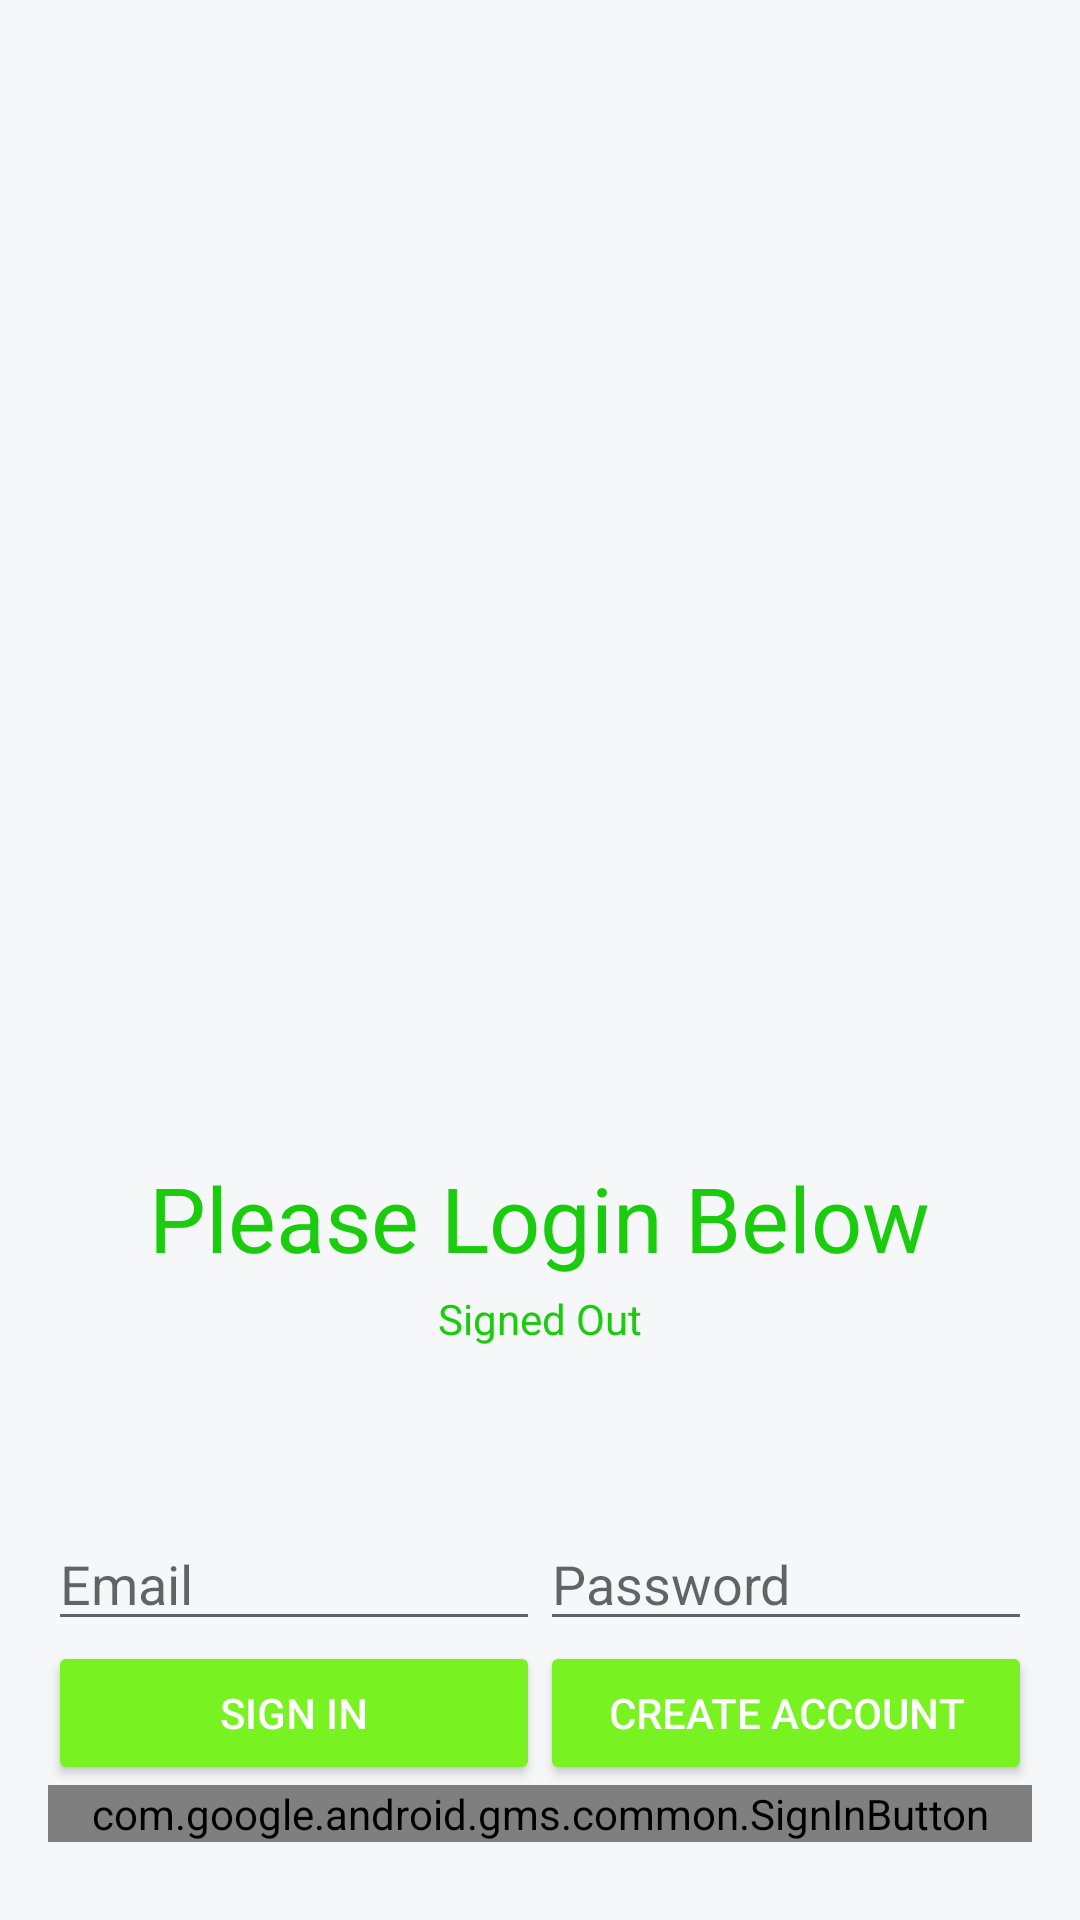

Write the Android layout XML for this screen, with the resource values it uses.
<!-- AndroidManifest.xml: application theme Theme.Map -->
<!-- res/layout/login.xml -->
<LinearLayout xmlns:android="http://schemas.android.com/apk/res/android"
    xmlns:app="http://schemas.android.com/apk/res-auto"
    xmlns:tools="http://schemas.android.com/tools"
    android:id="@+id/login_layout"
    android:layout_width="match_parent"
    android:layout_height="match_parent"
    android:background="@color/gif_background"
    android:orientation="vertical"
    android:weightSum="4">

    <LinearLayout
        android:layout_width="match_parent"
        android:layout_height="0dp"
        android:layout_weight="3"
        android:gravity="center_horizontal"
        android:orientation="vertical">

        <ImageView
            android:id="@+id/imageViewGif"
            android:layout_width="485dp"
            android:layout_height="336dp"
            android:layout_weight="20"
            android:rotation="8"

            app:srcCompat="@drawable/globe_gif" />

        <TextView
            android:id="@+id/titleText"
            android:layout_width="wrap_content"
            android:layout_height="wrap_content"
            android:text="@string/emailpassword_title_text"
            android:textColor="@color/color_primary"

            android:theme="@style/ThemeOverlay.MyTitleText" />

        <TextView
            android:id="@+id/status"
            style="@style/ThemeOverlay.MyTextDetail"
            android:text="@string/signed_out"
            android:textColor="@color/color_primary" />


        <TextView
            android:id="@+id/detail"
            style="@style/ThemeOverlay.MyTextDetail"
            tools:text="Firebase User ID: 123456789abc" />

    </LinearLayout>


    <RelativeLayout
        android:layout_width="match_parent"
        android:layout_height="0dp"
        android:layout_weight="1"
        android:background="@color/gif_background"
        android:gravity="center_vertical">

        <LinearLayout
            android:id="@+id/emailPasswordFields"
            android:layout_width="match_parent"
            android:layout_height="wrap_content"
            android:orientation="horizontal"
            android:paddingLeft="16dp"
            android:paddingRight="16dp">

            <EditText
                android:id="@+id/fieldEmail"
                android:layout_width="0dp"
                android:layout_height="wrap_content"
                android:layout_weight="1"
                android:hint="@string/hint_email"
                android:inputType="textEmailAddress" />

            <EditText
                android:id="@+id/fieldPassword"
                android:layout_width="0dp"
                android:layout_height="wrap_content"
                android:layout_weight="1"
                android:hint="@string/hint_password"
                android:inputType="textPassword" />
        </LinearLayout>

        <LinearLayout
            android:id="@+id/emailPasswordButtons"
            android:layout_width="match_parent"
            android:layout_height="wrap_content"
            android:layout_below="@+id/emailPasswordFields"
            android:orientation="horizontal"
            android:paddingLeft="16dp"
            android:paddingRight="16dp">

            <Button
                android:id="@+id/emailSignInButton"
                style="@style/Widget.AppCompat.Button.Colored"
                android:layout_width="0dp"
                android:layout_height="wrap_content"
                android:layout_weight="1"
                android:text="@string/sign_in"
                android:theme="@style/ThemeOverlay.MyDarkButton" />

            <Button
                android:id="@+id/emailCreateAccountButton"
                style="@style/Widget.AppCompat.Button.Colored"
                android:layout_width="0dp"
                android:layout_height="wrap_content"
                android:layout_weight="1"
                android:text="@string/create_account"
                android:theme="@style/ThemeOverlay.MyDarkButton" />
        </LinearLayout>

        <LinearLayout
            android:id="@+id/signedInButtons"
            android:layout_width="match_parent"
            android:layout_height="wrap_content"
            android:layout_centerInParent="true"
            android:orientation="horizontal"
            android:paddingLeft="16dp"
            android:paddingRight="16dp"
            android:visibility="gone"
            android:weightSum="2.0">

            <Button
                android:id="@+id/signOutButton"
                style="@style/Widget.AppCompat.Button.Colored"
                android:layout_width="0dp"
                android:layout_height="wrap_content"
                android:layout_weight="1.0"
                android:text="@string/sign_out"
                android:theme="@style/ThemeOverlay.MyDarkButton" />

            <Button
                android:id="@+id/verifyEmailButton"
                style="@style/Widget.AppCompat.Button.Colored"
                android:layout_width="0dp"
                android:layout_height="wrap_content"
                android:layout_weight="1.0"
                android:text="@string/verify_email"
                android:theme="@style/ThemeOverlay.MyDarkButton" />

        </LinearLayout>

        <LinearLayout
            android:layout_width="match_parent"
            android:layout_height="wrap_content"
            android:layout_below="@+id/emailPasswordButtons"
            android:orientation="horizontal"
            android:paddingLeft="16dp"
            android:paddingRight="16dp">

            <com.google.android.gms.common.SignInButton
                android:id="@+id/googleSignInButton"
                android:layout_width="0dp"
                android:layout_height="wrap_content"
                android:layout_weight="1" />
        </LinearLayout>

    </RelativeLayout>

</LinearLayout>
<!-- resources referenced by this layout -->
<resources>
  <color name="color_primary">#1BCC0E</color>
  <color name="gif_background">#F5F7F8</color>
  <string name="create_account">Create Account</string>
  <string name="emailpassword_title_text">Please Login Below</string>
  <string name="hint_email">Email</string>
  <string name="hint_password">Password</string>
  <string name="sign_in">Sign In</string>
  <string name="sign_out">Sign Out</string>
  <string name="signed_out">Signed Out</string>
  <string name="verify_email">Verify Email</string>
  <style name="ThemeOverlay.MyDarkButton" parent="ThemeOverlay.AppCompat.Dark">
          <item name="colorButtonNormal">@color/color_primary</item>
          <item name="colorAccent">@color/color_secondary</item>
          <item name="android:layout_marginRight">4dp</item>
          <item name="android:layout_marginLeft">4dp</item>
          <item name="android:textColor">@android:color/white</item>
      </style>
  <style name="ThemeOverlay.MyTextDetail" parent="Theme.Map">
          <item name="android:layout_width">wrap_content</item>
          <item name="android:layout_height">wrap_content</item>
          <item name="android:fadeScrollbars">true</item>
          <item name="android:gravity">center</item>
          <item name="android:maxLines">5</item>
          <item name="android:padding">4dp</item>
          <item name="android:scrollbars">vertical</item>
          <item name="android:textSize">14sp</item>
      </style>
  <style name="ThemeOverlay.MyTitleText" parent="Theme.Map">
          <item name="android:gravity">center</item>
          <item name="android:textSize">30sp</item>
      </style>
  <style name="Theme.Map" parent="Theme.MaterialComponents.DayNight.NoActionBar">
          
          <item name="colorPrimary">@color/color_primary</item>
          <item name="colorPrimaryVariant">@color/color_secondary</item>
          <item name="colorOnPrimary">@color/white</item>
          
          <item name="colorSecondary">@color/color_secondary</item>
          <item name="colorOnSecondary">@color/black</item>
          
          <item name="android:statusBarColor" tools:targetApi="l">?attr/colorPrimaryVariant</item>
          
      </style>
  <color name="color_secondary">#78F321</color>
  <color name="white">#FFFFFFFF</color>
  <color name="black">#FF000000</color>
</resources>
